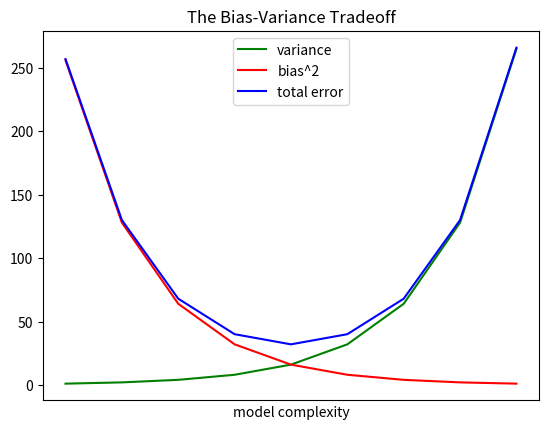

This chart was generated by the following Python code:
from matplotlib import pyplot as plt

variance = [1, 2, 4, 8, 16, 32, 64, 128, 265]
bias_squared = [256, 128, 64, 32, 16, 8, 4, 2, 1]
total_error = [x + y for x, y in zip(variance, bias_squared)]
xs = [i for i, _ in enumerate(variance)]

# to show multiple series calls on the same chart/making multiple calls to plt.plot

plt.plot(xs, variance, 'g-', label='variance') # green solid line
plt.plot(xs, bias_squared, 'r-', label='bias^2') # red dot-dashed line
plt.plot(xs, total_error, 'b-', label='total error') # blue dotted line

plt.legend(loc=9) # loc=9 ---top center
plt.xlabel("model complexity")
plt.xticks([])
plt.title("The Bias-Variance Tradeoff")
plt.show()